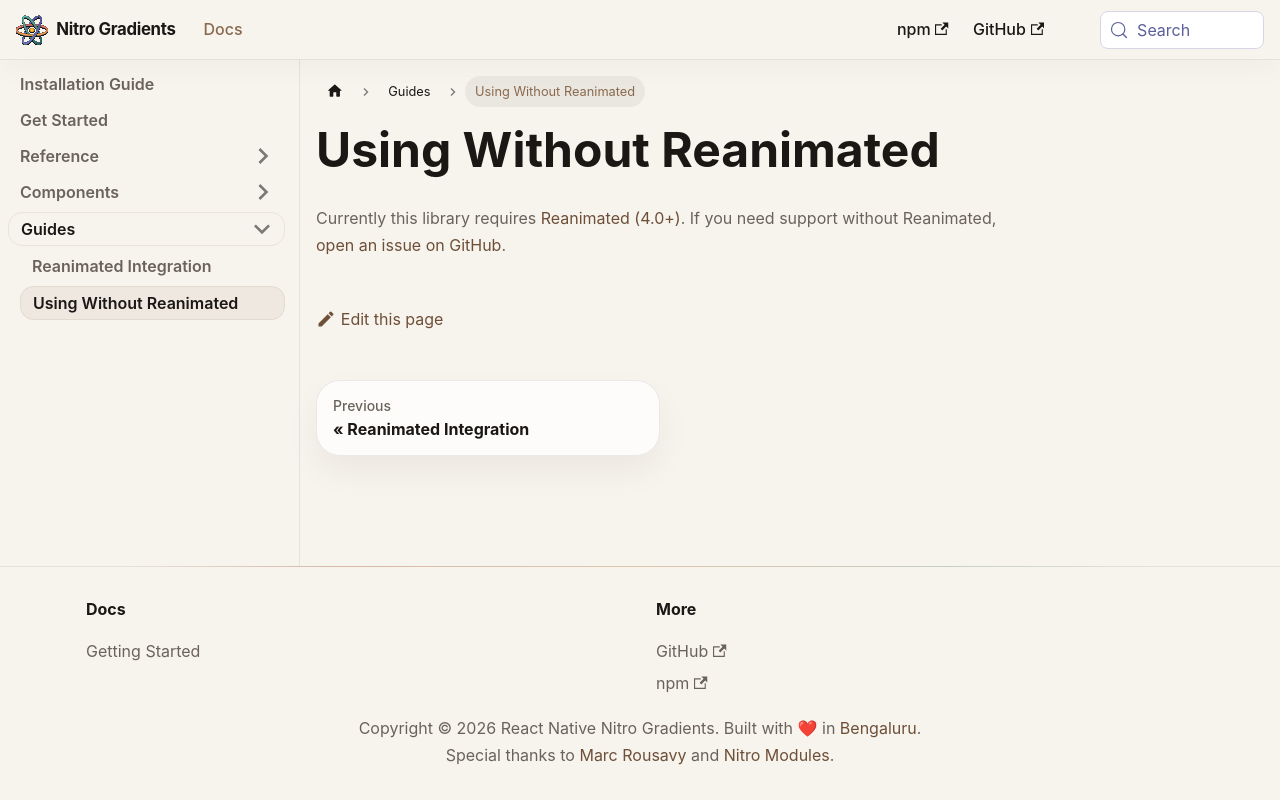

repository: Swami-Laxmikant/react-native-nitro-gradients · page: docs/without-reanimated/index.html · generator: docusaurus

---
sidebar_position: 10
---

# Using Without Reanimated

Currently this library requires [Reanimated (4.0+)](https://github.com/software-mansion/react-native-reanimated). If you need support without Reanimated, [open an issue on GitHub](https://github.com/Swami-Laxmikant/react-native-nitro-gradients/issues/new?title=Support%20usage%20without%20Reanimated&labels=enhancement).
